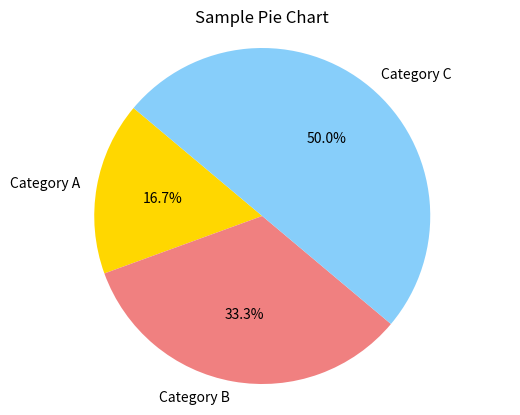

This figure's Python source:
#piehart
import matplotlib.pyplot as plt
def plot_piechart(labels, sizes):
    plt.pie(sizes, labels=labels, autopct='%1.1f%%', startangle=140, colors=['gold', 'lightcoral', 'lightskyblue'])
    
    plt.axis('equal')  # Equal aspect ratio ensures that pie chart is a circle.
    plt.title('Sample Pie Chart')
    plt.show()
    
labels = ['Category A', 'Category B', 'Category C']
sizes = [15, 30, 45]
plot_piechart(labels, sizes)
